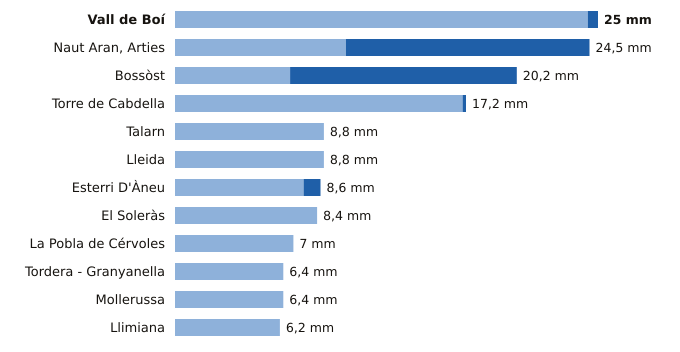

Values plotted in this chart, from the file beside it:
estacion, provincia, indicativo, mm_6_dias_anteriores, mm_hoy, mm_7_dias, horas_de_hoy
Vall de Boí, Lleida, 9744B, 24.4, 0.6, 25.0, 17
Naut Aran, Arties, Lleida, 9990X, 10.1, 14.4, 24.5, 18
Bossòst, Lleida, 9994X, 6.8, 13.4, 20.2, 17
Torre de Cabdella, Lleida, 9689X, 17.0, 0.2, 17.2, 18
Talarn, Lleida, 9698U, 8.8, 0.0, 8.8, 18
Lleida, Lleida, 9771C, 8.8, 0.0, 8.8, 18
Esterri D'Àneu, Lleida, 9657X, 7.6, 1.0, 8.6, 17
El Soleràs, Lleida, 9775X, 8.4, 0.0, 8.4, 18
La Pobla de Cérvoles, Lleida, 9772X, 7.0, 0.0, 7.0, 18
Tordera - Granyanella, Lleida, 9718X, 6.4, 0.0, 6.4, 17
Mollerussa, Lleida, 9729X, 6.4, 0.0, 6.4, 17
Llimiana, Lleida, 9707, 6.2, 0.0, 6.2, 17
